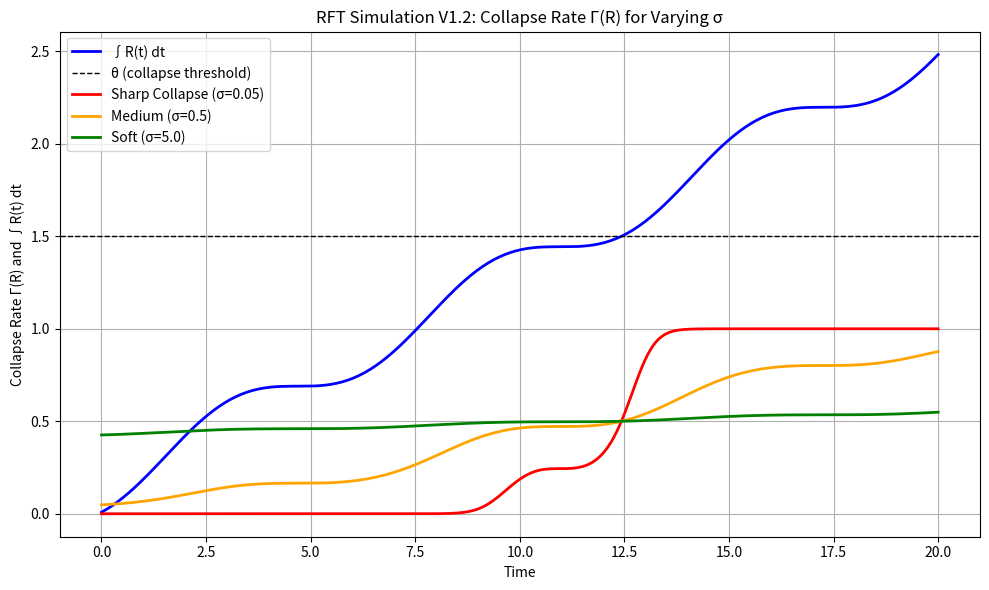

Python code for this plot:
import numpy as np
import matplotlib.pyplot as plt
from scipy.special import expit as sigmoid  # sigmoid for Γ(R)

# Constants
hbar = 1.0
k_B = 1.0
E_c = 1.0
Gamma_th = 0.5
d = 2
S_vN = 0.6
J = 0.2

# Compute collapse threshold θ
theta = (hbar / J) * (S_vN / d) * E_c

# Time setup
timesteps = 300
t_list = np.linspace(0, 20, timesteps)
dt = t_list[1] - t_list[0]

# Define relational field function R(t)
def R_t(t, J, S_vN):
    return J * (1 + np.sin(t)) * S_vN

# Compute ∫R(t) dt
R_integral = 0
R_integrals = []
for t in t_list:
    R_now = R_t(t, J, S_vN)
    R_integral += R_now * dt
    R_integrals.append(R_integral)

# σ values to compare: small (sharp), medium, large (soft)
sigma_values = [0.05, 0.5, 5.0]
colors = ['red', 'orange', 'green']
labels = ['Sharp Collapse (σ=0.05)', 'Medium (σ=0.5)', 'Soft (σ=5.0)']

# Plot setup
plt.figure(figsize=(10, 6))
plt.plot(t_list, R_integrals, label='∫R(t) dt', color='blue', linewidth=2)
plt.axhline(y=theta, color='black', linestyle='--', label='θ (collapse threshold)', linewidth=1)

# Plot Γ(R) for each σ
for idx, sigma in enumerate(sigma_values):
    gamma_curve = [sigmoid((r - theta) / sigma) for r in R_integrals]
    plt.plot(t_list, gamma_curve, label=labels[idx], color=colors[idx], linewidth=2)

# Labels and formatting
plt.title("RFT Simulation V1.2: Collapse Rate Γ(R) for Varying σ")
plt.xlabel("Time")
plt.ylabel("Collapse Rate Γ(R) and ∫R(t) dt")
plt.legend()
plt.grid(True)
plt.tight_layout()
plt.show()